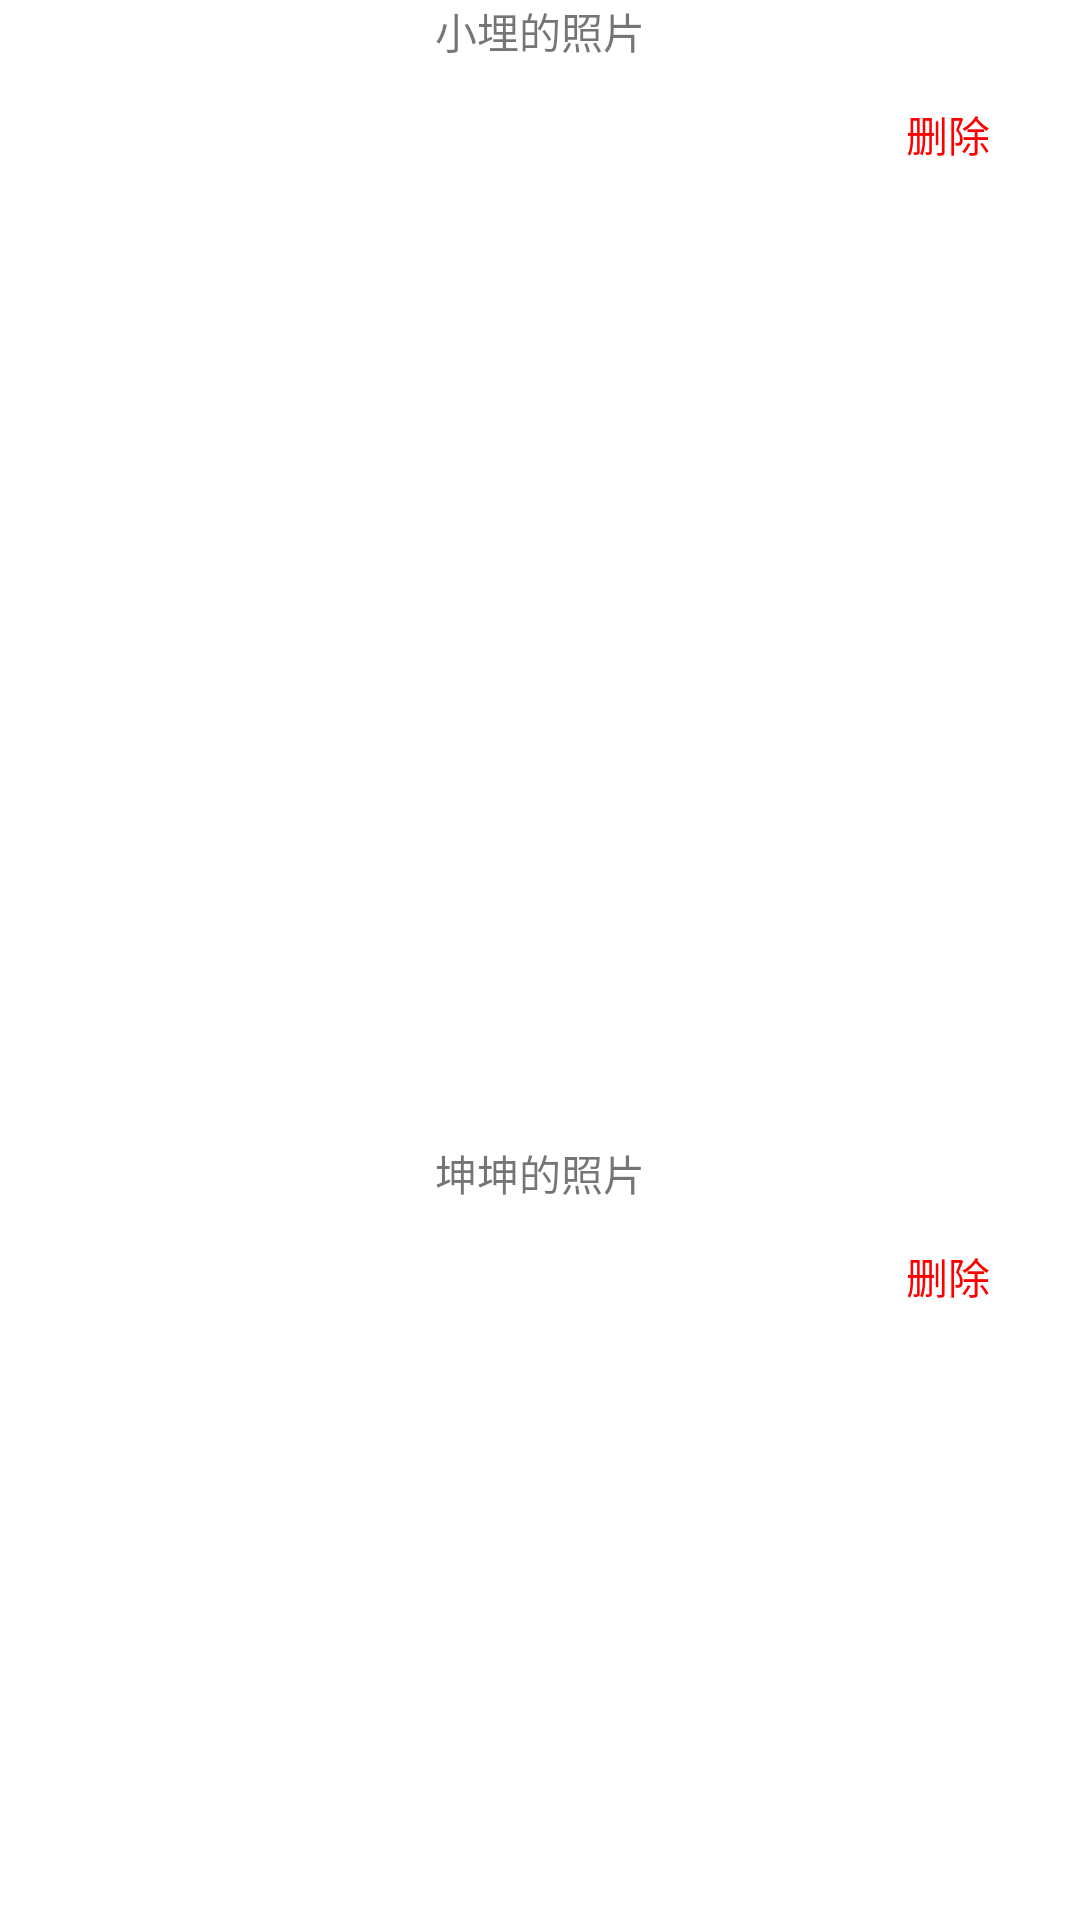

Here is an Android app screen rendered from its layout file. Give the layout XML and the strings, colors and styles it references.
<!-- AndroidManifest.xml: application theme Theme.Kobe_anlaigg -->
<!-- res/layout/fragment_photos.xml -->
<?xml version="1.0" encoding="utf-8"?>
<ScrollView
    xmlns:android="http://schemas.android.com/apk/res/android"
    xmlns:app="http://schemas.android.com/apk/res-auto"
    xmlns:tools="http://schemas.android.com/tools"
    android:layout_width="match_parent"
    android:layout_height="match_parent"
    tools:context=".ui.photos.PhotosFragment"
    android:overScrollMode="never"
    android:scrollbars="none"
    android:layout_margin="16dp">

    <androidx.constraintlayout.widget.ConstraintLayout
        android:layout_width="match_parent"
        android:layout_height="wrap_content">
            <TextView
                android:id="@+id/text_view_1"
                android:layout_width="wrap_content"
                android:layout_height="wrap_content"
                android:text="小埋的照片"
                app:layout_constraintTop_toTopOf="parent"
                app:layout_constraintBottom_toTopOf="@id/image_comb_1"
                app:layout_constraintLeft_toLeftOf="parent"
                app:layout_constraintRight_toRightOf="parent"/>

            <RelativeLayout
                android:id="@+id/image_comb_1"
                android:layout_width="0dp"
                android:layout_height="0dp"
                app:layout_constraintTop_toBottomOf="@id/text_view_1"
                app:layout_constraintBottom_toTopOf="@id/text_view_2"
                app:layout_constraintLeft_toLeftOf="parent"
                app:layout_constraintRight_toRightOf="parent"
                app:layout_constraintDimensionRatio="h,1:1"
                >

                <ImageView
                    android:id="@+id/image_view_1"
                    android:layout_width="match_parent"
                    android:layout_height="match_parent"/>
                <Button
                    android:id="@+id/button_delete_1"
                    android:layout_width="wrap_content"
                    android:layout_height="wrap_content"
                    android:layout_alignParentRight="true"
                    android:layout_alignParentTop="true"
                    android:background="#00000000"
                    android:textColor="#ff0000"
                    android:text="删除"
                    />
            </RelativeLayout>
            <TextView
                android:id="@+id/text_view_2"
                android:layout_width="wrap_content"
                android:layout_height="wrap_content"
                android:text="坤坤的照片"
                app:layout_constraintTop_toBottomOf="@id/image_comb_1"
                app:layout_constraintBottom_toTopOf="@id/image_comb_2"
                app:layout_constraintLeft_toLeftOf="parent"
                app:layout_constraintRight_toRightOf="parent"/>

            <RelativeLayout
                android:id="@+id/image_comb_2"
                android:layout_width="0dp"
                android:layout_height="0dp"
                app:layout_constraintTop_toBottomOf="@id/text_view_2"
                app:layout_constraintLeft_toLeftOf="parent"
                app:layout_constraintRight_toRightOf="parent"
                app:layout_constraintDimensionRatio="h,1:1">


                <ImageView
                    android:id="@+id/image_view_2"
                    android:layout_width="match_parent"
                    android:layout_height="match_parent"
                    />
                <Button
                    android:id="@+id/button_delete_2"
                    android:layout_width="wrap_content"
                    android:layout_height="wrap_content"
                    android:layout_alignParentRight="true"
                    android:layout_alignParentTop="true"
                    android:background="#00000000"
                    android:textColor="#ff0000"
                    android:text="删除"
                    />
            </RelativeLayout>
    </androidx.constraintlayout.widget.ConstraintLayout>
</ScrollView>
<!-- resources referenced by this layout -->
<resources>
  <style name="Theme.Kobe_anlaigg" parent="Theme.MaterialComponents.DayNight.DarkActionBar">
          
          <item name="colorPrimary">@color/purple_500</item>
          <item name="colorPrimaryVariant">@color/purple_700</item>
          <item name="colorOnPrimary">@color/white</item>
          
          <item name="colorSecondary">@color/teal_200</item>
          <item name="colorSecondaryVariant">@color/teal_700</item>
          <item name="colorOnSecondary">@color/black</item>
          
          <item name="android:statusBarColor">?attr/colorPrimaryVariant</item>
          
      </style>
  <!-- not gathered from this repository: default colours our renderer supplied (Android Studio template values) -->
  <color name="purple_500">#FF6200EE</color>
  <color name="purple_700">#FF3700B3</color>
  <color name="teal_200">#FF03DAC5</color>
  <color name="teal_700">#FF018786</color>
  <color name="black">#FF000000</color>
  <color name="white">#FFFFFFFF</color>
</resources>
